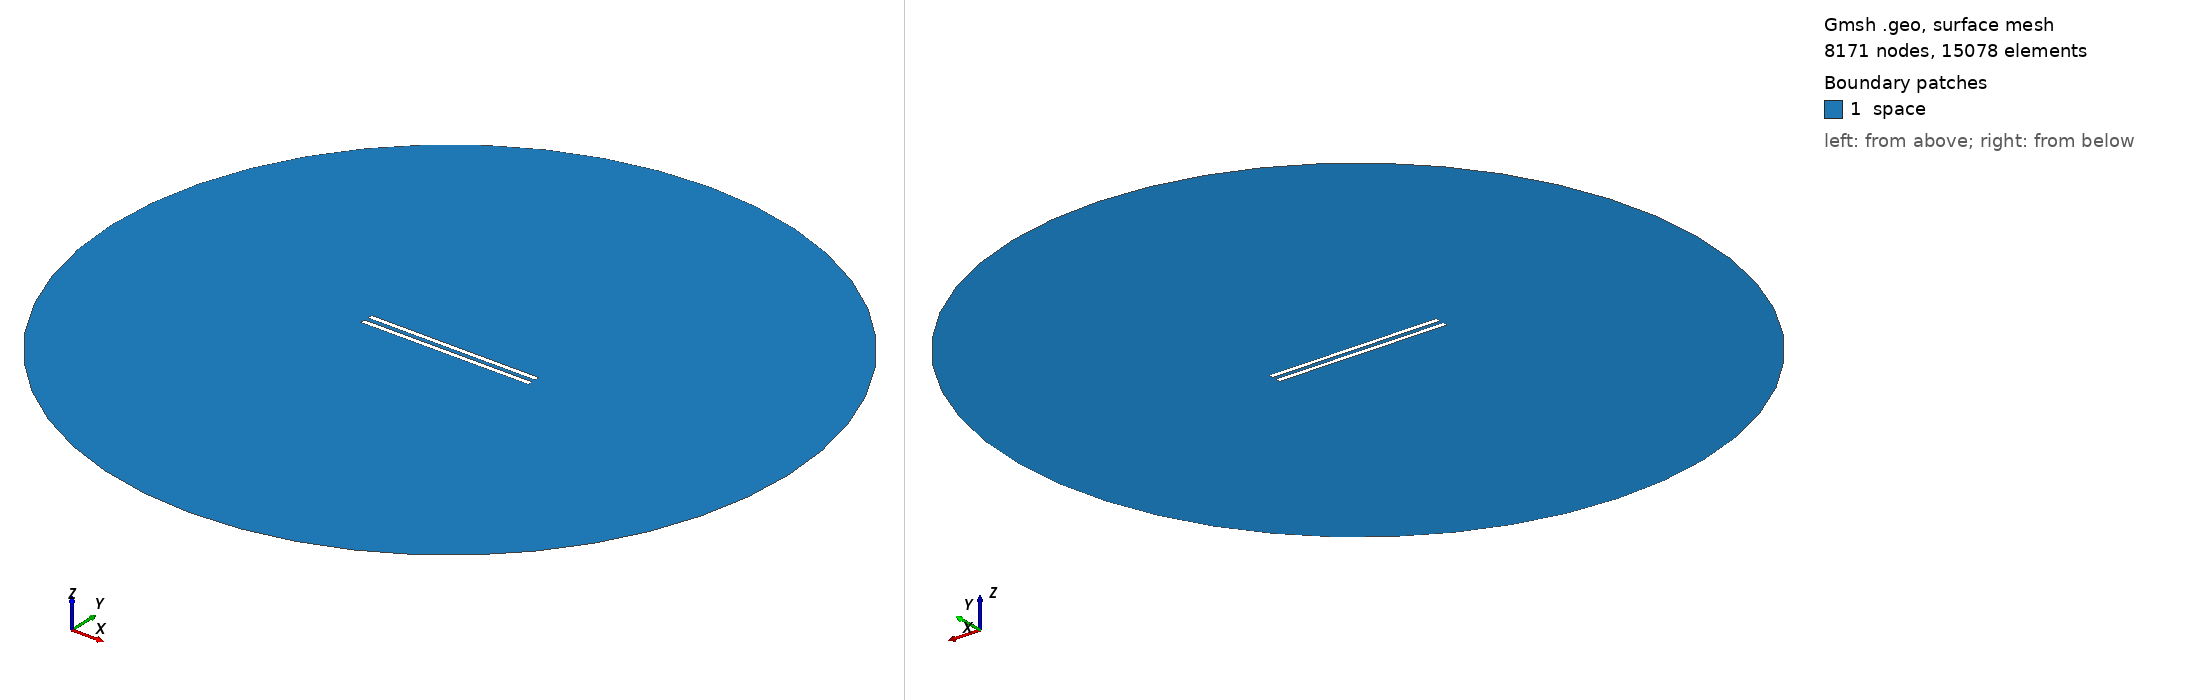

Gmsh geometry script, surface-meshed: 8171 nodes, 15078 surface elements. Boundary patches (legend numbers): 1 space. Left view from above one corner, right view from below the opposite corner. Legend entries are the model's physical surfaces. The drawing asked Gmsh for element sizes between 1% and 20% of the model's largest extent; the script's own settings can give other sizes.

=== 786.geo (drawn) ===
// Set the geometry kernel
SetFactory("OpenCASCADE");

//---------------------------------------
// Rectangles
//---------------------------------------

// Rectangle 1 (top)
Point(1) = {-49.51111111111111, 1.1944444444444444, 0, 1.0};
Point(2) = {49.51111111111111, 1.1944444444444444, 0, 1.0};
Point(3) = {49.51111111111111, 4.216666666666667, 0, 1.0};
Point(4) = {-49.51111111111111, 4.216666666666667, 0, 1.0};

Line(1) = {1, 2};
Line(2) = {2, 3};
Line(3) = {3, 4};
Line(4) = {4, 1};

Line Loop(1) = {1, 2, 3, 4};
Plane Surface(1) = {1};

Rotate { {0, 0, 1}, {0,  1.1944444444444444,  0}, -0.002 } {
  Surface{1};
}

// Rectangle 2 (bottom)
Point(5) = {-49.51111111111111, -1.1944444444444444, 0, 1.0};
Point(6) = {49.51111111111111, -1.1944444444444444, 0, 1.0};
Point(7) = {49.51111111111111, -4.216666666666667, 0, 1.0};
Point(8) = {-49.51111111111111, -4.216666666666667, 0, 1.0};

Line(5) = {5, 6};
Line(6) = {6, 7};
Line(7) = {7, 8};
Line(8) = {8, 5};

Line Loop(2) = {5, 6, 7, 8};
Plane Surface(2) = {2}; 


//---------------------------------------
// Circle
//---------------------------------------

// Define points
Point(9) = {0, 0, 0};        // Center
Point(10) = {200, 0, 0};     // Start point
Point(11) = {0, 200, 0};     // 90 degrees
Point(12) = {-200, 0, 0};    // 180 degrees
Point(13) = {0, -200, 0};    // 270 degrees

// Define circle arcs (each needs start, center, end)
Circle(9) = {10, 9, 11};
Circle(10) = {11, 9, 12};
Circle(11) = {12, 9, 13};
Circle(12) = {13, 9, 10};

// Define curve loop and surface if needed
Curve Loop(3) = {9, 10, 11, 12};
Surface(3) = {3};

//---------------------------------------
// Define Physical Groups
//---------------------------------------                

//--- Physical Curves
// Physical groups for boundaries
Physical Line("force_segment", 10) = {1};
Physical Line("upper_plate", 11) = {2, 3, 4};
Physical Line("lower_plate", 12) = {5, 6, 7, 8};
Physical Line("boundary", 20) = {9, 10, 11, 12};

// Subtract Rectangles from Circle
BooleanDifference{ Surface{3}; Delete; }{ Surface{1}; Surface{2}; Delete; }
//--- Physical Surfaces
Physical Surface("space", 30) = {3};


//---------------------------------------
// Fine mesh near the plates
//--------------------------------------- 

// Define a distance field for mesh refinement
Field[1] = Distance;
Field[1].CurvesList = {1, 2, 3, 4, 5, 6, 7, 8};  // Rectangle curves
Field[1].NumPointsPerCurve = 200;

c = 0.3;
// Define threshold field to control mesh size based on distance to attractor
Field[2] = Threshold;
Field[2].IField = 1;
Field[2].LcMin = c; // Minimum element size near the attractor
Field[2].LcMax = 100*c;  // Maximum element size away from the attractor
Field[2].DistMin = 0.01;
Field[2].DistMax = 40;

Background Field = 2;

//---------------------------------------
// 6. Generate the Mesh
//---------------------------------------
Mesh 2;  // 2D mesh generation
